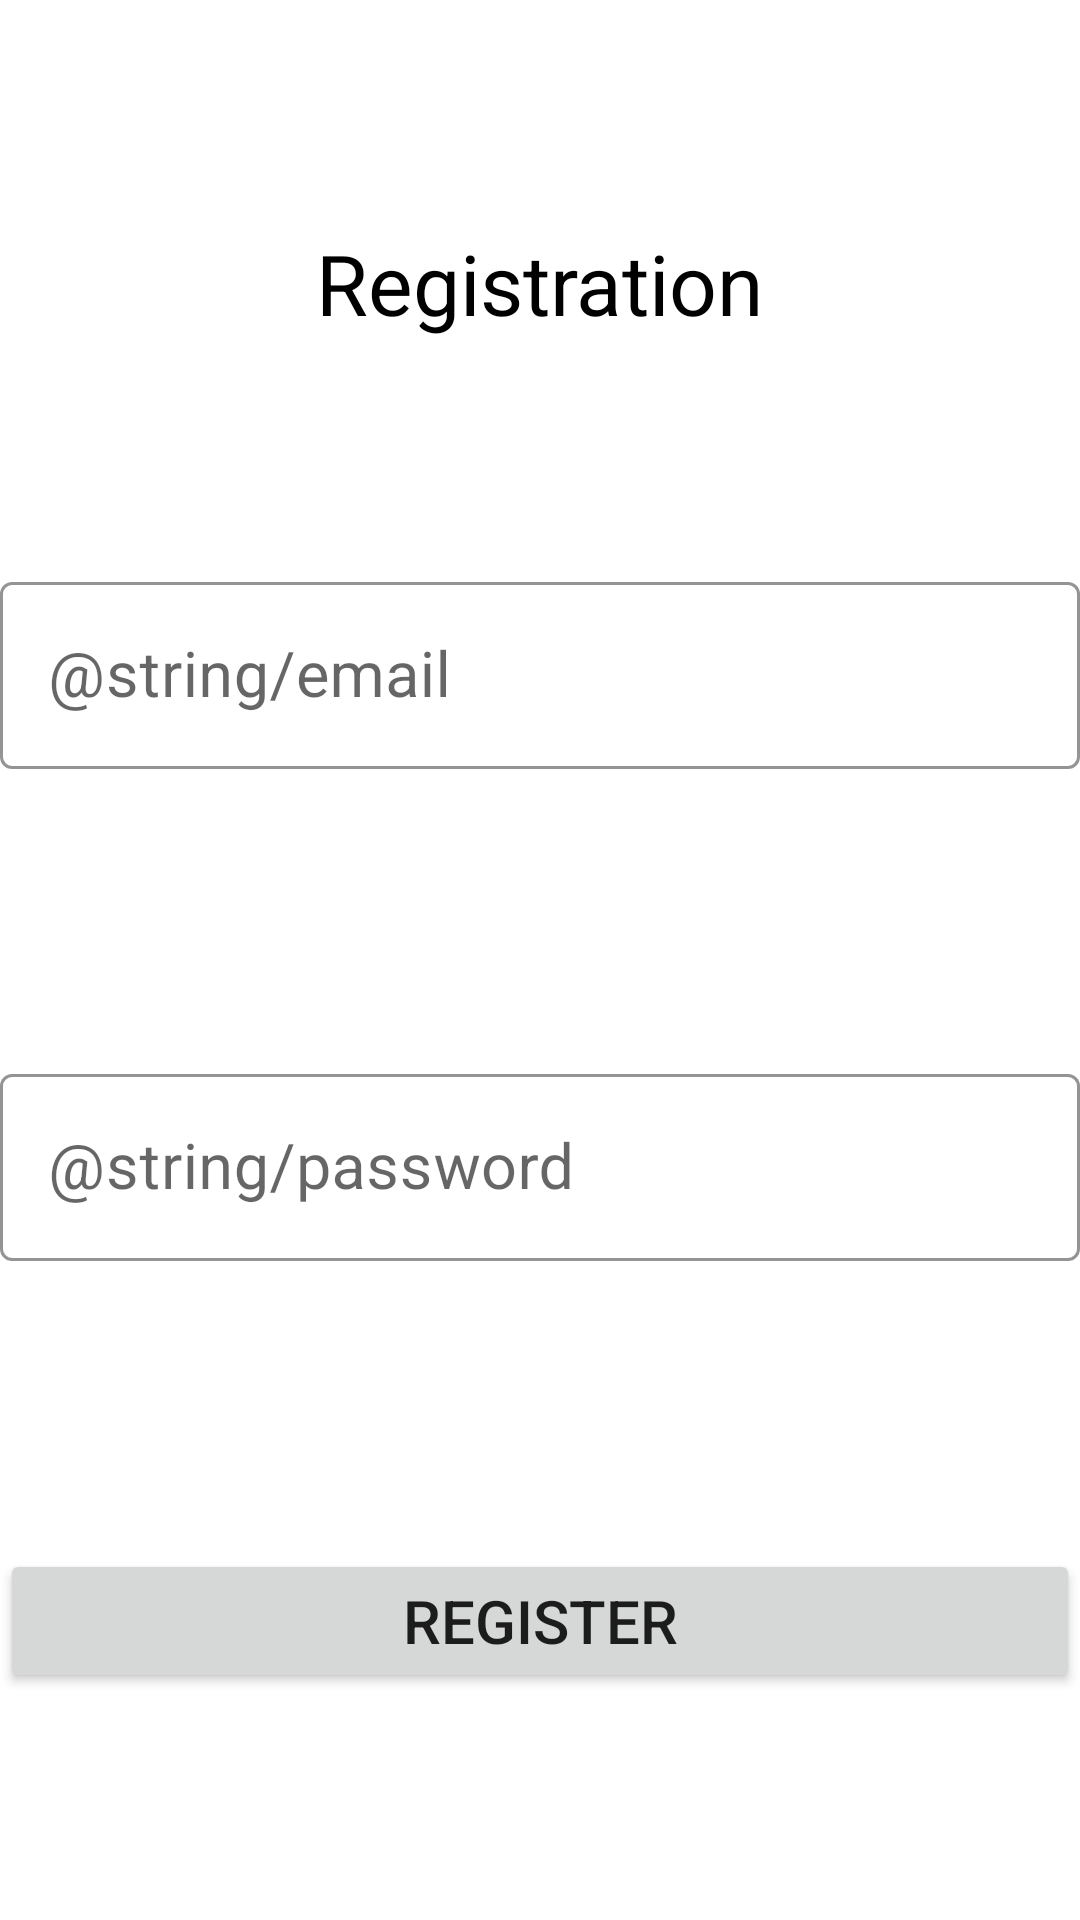

Layout XML and referenced resources for this Android screen:
<!-- AndroidManifest.xml: application theme Theme.AndrAyim -->
<!-- res/layout/registration_fragment.xml -->
<?xml version="1.0" encoding="utf-8"?>
<androidx.constraintlayout.widget.ConstraintLayout xmlns:android="http://schemas.android.com/apk/res/android"
    android:layout_width="match_parent"
    android:layout_height="match_parent"
    xmlns:app="http://schemas.android.com/apk/res-auto">

    <androidx.appcompat.widget.AppCompatTextView
        android:id="@+id/txt"
        android:layout_width="wrap_content"
        android:layout_height="wrap_content"
        android:text="Registration"
        android:textColor="@color/black"
        android:textSize="28sp"
        app:layout_constraintTop_toTopOf="parent"
        app:layout_constraintLeft_toLeftOf="parent"
        app:layout_constraintRight_toRightOf="parent"
        app:layout_constraintBottom_toTopOf="@id/email_inputLayout"/>


    <com.google.android.material.textfield.TextInputLayout
        android:id="@+id/email_inputLayout"
        android:layout_width="match_parent"
        android:layout_height="wrap_content"
        android:hint="@string/email"
        style="@style/Widget.MaterialComponents.TextInputLayout.OutlinedBox"
        app:boxStrokeColor="#6C44B1"
        app:boxStrokeWidth="1dp"
        app:errorEnabled="true"
        app:layout_constraintVertical_chainStyle="packed"
        app:layout_constraintTop_toBottomOf="@+id/txt"
        app:layout_constraintLeft_toLeftOf="parent"
        app:layout_constraintRight_toRightOf="parent"
        app:layout_constraintBottom_toTopOf="@+id/password_inputLayout">

        <com.google.android.material.textfield.TextInputEditText
            android:id="@+id/edit_email"
            android:layout_width="match_parent"
            android:layout_height="wrap_content"
            android:imeOptions="actionNext"
            android:maxLines="1"
            android:lines="1"
            android:inputType="textEmailAddress"
            android:textSize="21sp"
            app:layout_constraintVertical_chainStyle="packed"
            app:layout_constraintBottom_toTopOf="@id/edit_password"
            app:layout_constraintHorizontal_bias="0.0"
            app:layout_constraintLeft_toLeftOf="parent"
            app:layout_constraintRight_toRightOf="parent"
            app:layout_constraintTop_toTopOf="parent" />

    </com.google.android.material.textfield.TextInputLayout>

    <com.google.android.material.textfield.TextInputLayout
        android:id="@+id/password_inputLayout"
        android:layout_width="match_parent"
        android:layout_height="wrap_content"
        android:hint="@string/password"
        style="@style/Widget.MaterialComponents.TextInputLayout.OutlinedBox"
        app:boxStrokeColor="#6C44B1"
        app:boxStrokeWidth="1dp"
        app:errorEnabled="true"
        app:layout_constraintVertical_chainStyle="packed"
        app:layout_constraintTop_toBottomOf="@+id/email_inputLayout"
        app:layout_constraintLeft_toLeftOf="parent"
        app:layout_constraintRight_toRightOf="parent"
        app:layout_constraintBottom_toTopOf="@id/btn">

        <com.google.android.material.textfield.TextInputEditText
            android:id="@+id/edit_password"
            android:layout_width="match_parent"
            android:layout_height="wrap_content"
            android:imeOptions="actionDone"
            android:maxLines="1"
            android:lines="1"
            android:inputType="textPassword"
            android:textSize="21sp"
            app:layout_constraintBottom_toTopOf="@+id/btn"
            app:layout_constraintHorizontal_bias="0.0"
            app:layout_constraintLeft_toLeftOf="parent"
            app:layout_constraintRight_toRightOf="parent"
            app:layout_constraintTop_toBottomOf="@id/edit_email" />

    </com.google.android.material.textfield.TextInputLayout>

    <androidx.appcompat.widget.AppCompatButton
        android:id="@+id/btn"
        android:layout_width="match_parent"
        android:layout_height="wrap_content"
        android:text="register"
        app:layout_constraintVertical_chainStyle="packed"
        android:textSize="20sp"
        app:layout_constraintTop_toBottomOf="@id/password_inputLayout"
        app:layout_constraintLeft_toLeftOf="parent"
        app:layout_constraintRight_toRightOf="parent"
        app:layout_constraintBottom_toBottomOf="parent"/>

</androidx.constraintlayout.widget.ConstraintLayout>
<!-- resources referenced by this layout -->
<resources>
  <color name="black">#FF000000</color>
  <style name="Theme.AndrAyim" parent="Theme.MaterialComponents.DayNight.DarkActionBar">
          
          <item name="colorPrimary">@color/purple_500</item>
          <item name="colorPrimaryVariant">@color/purple_700</item>
          <item name="colorOnPrimary">@color/white</item>
          
          <item name="colorSecondary">@color/teal_200</item>
          <item name="colorSecondaryVariant">@color/teal_700</item>
          <item name="colorOnSecondary">@color/black</item>
          
          <item name="android:statusBarColor" tools:targetApi="l">?attr/colorPrimaryVariant</item>
          
      </style>
  <color name="purple_500">#FF6200EE</color>
  <color name="purple_700">#FF3700B3</color>
  <color name="white">#FFFFFFFF</color>
  <color name="teal_200">#FF03DAC5</color>
  <color name="teal_700">#FF018786</color>
</resources>
